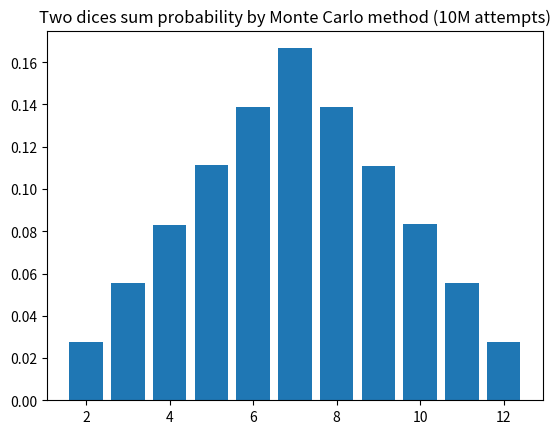

Python code for this plot:
import random
from collections import defaultdict
import matplotlib.pyplot as plt

def two_dices_probabilities(nums):
    counts = defaultdict(int)
    for _ in range(nums):
        dice1 = random.randint(1, 6)
        dice2 = random.randint(1, 6)
        counts[dice1 + dice2] += 1

    probabilities = {key: count / nums for key, count in counts.items()}
    probabilities = dict(sorted(probabilities.items()))
    return probabilities


probabilities_mc_10k = two_dices_probabilities(10_000)
probabilities_mc_10m = two_dices_probabilities(10_000_000)

probabilities_calc = {i: (i - 1) / 36 if i < 8 else (13 - i) / 36 for i in probabilities_mc_10m}

print(f"{'| Dice': <4} | {'Probability 10k': <15} | {'Probability 10M': <15} | {'Probability Calculated': <24}")
print(f"| {'-'*4} | {'-'*15} | {'-'*15} | {'-'*24}")
for dice, prob in probabilities_calc.items():
    print(f"| {dice:>4} | {probabilities_mc_10k[dice]:15.4%} | {probabilities_mc_10m[dice]:15.4%} | {prob:15.8%}")


plt.bar(probabilities_mc_10m.keys(), probabilities_mc_10m.values())
plt.title('Two dices sum probability by Monte Carlo method (10M attempts)')
plt.show()
